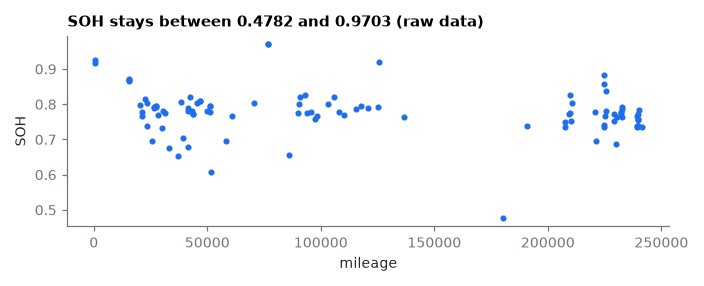

The file beside this chart, header and first rows:
mileage, SOH
443.3, 0.925
443.3, 0.9168
15372, 0.8679
15372, 0.8674
15372, 0.8728
20517, 0.7985
21419, 0.7664
21419, 0.7776
22355, 0.8139
23344, 0.8045
23344, 0.738
25767, 0.6947
26372, 0.7897
26372, 0.7926
27238, 0.7918
27238, 0.7949
27238, 0.7939
28304, 0.7702
30140, 0.733
30680, 0.78
31402, 0.7764
33268, 0.6753
37126, 0.6533
38292, 0.806
39434, 0.7041
41366, 0.6773
41664, 0.7815
41664, 0.7905
42236, 0.821
43419, 0.7821
43600, 0.7713
43600, 0.771
45436, 0.8042
46680, 0.8097
46680, 0.8101
49948, 0.7819
51091, 0.7964
51091, 0.7964
51091, 0.777
51832, 0.6067
58069, 0.6948
61055, 0.7661
70730, 0.8047
76900, 0.9702
76900, 0.9703
86053, 0.6564
90008, 0.7756
90583, 0.801
91018, 0.8205
93223, 0.8251
93833, 0.7758
95685, 0.779
97346, 0.7584
98326, 0.7667
103193, 0.8011
105824, 0.8193
107999, 0.7791
110415, 0.7692
115434, 0.7852
117891, 0.7958
... 41 more rows
